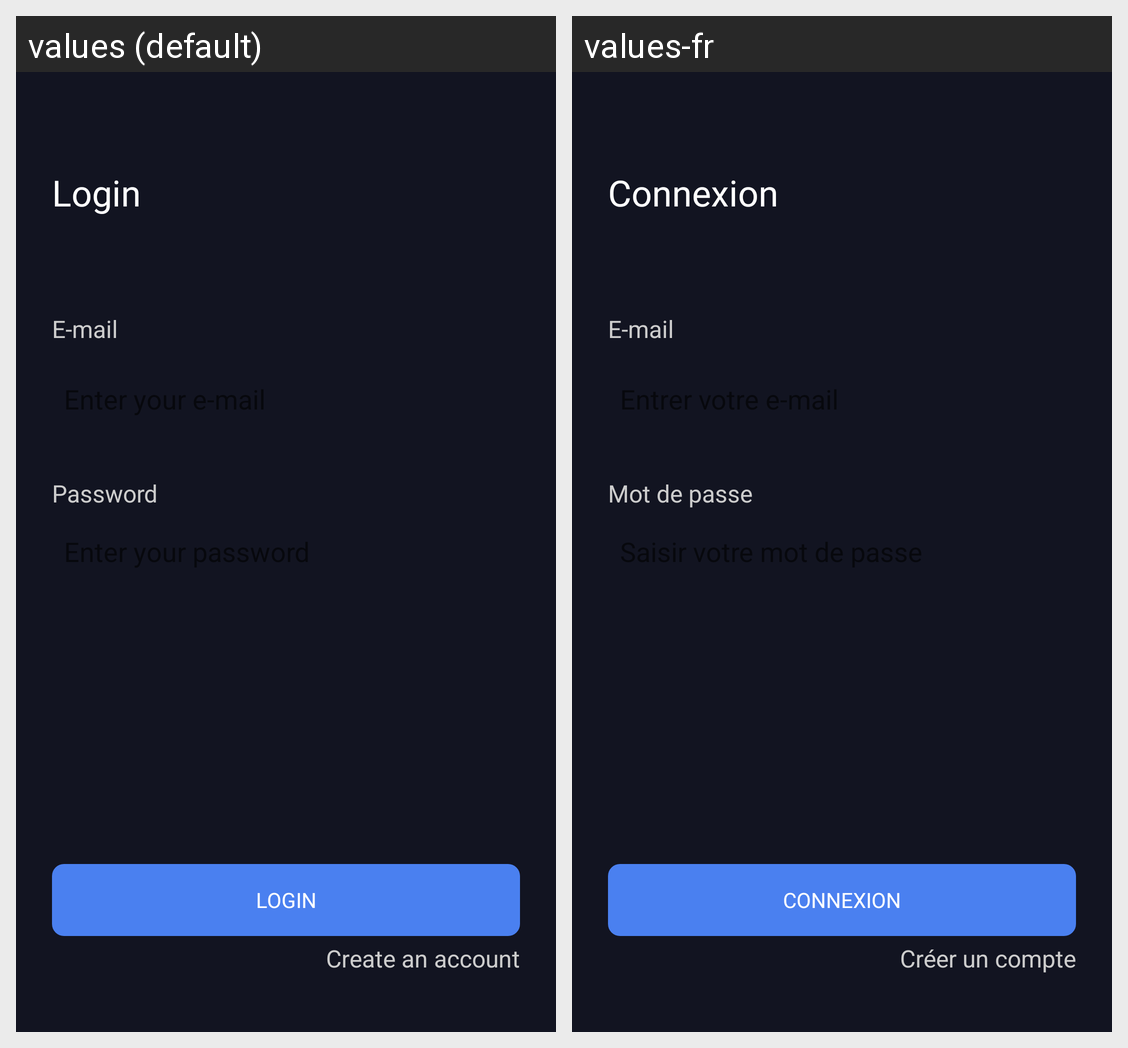

This grid shows one Android layout under two languages. Give, for every string resource on the screen, its name, the default text and each shown locale's text.
Android screen res/layout/fragment_login.xml rendered under 2 locales, left to right: values (default), values-fr. Device: Nexus 5 (rendered at 1080×1920; each locale shown at half size, 540×960, under a caption strip naming it); theme Theme.PolyEnergy.
Strings drawn on this screen, with the default value and each locale's value (text and hints the layout hard-codes, and strings that could not be matched under every locale, appear in the picture but are not listed):

login
  values: Login
  values-fr: Connexion

email_title
  values: E-mail
  values-fr: E-mail

prompt_password
  values: Password
  values-fr: Mot de passe

create_account
  values: Create an account
  values-fr: Créer un compte
